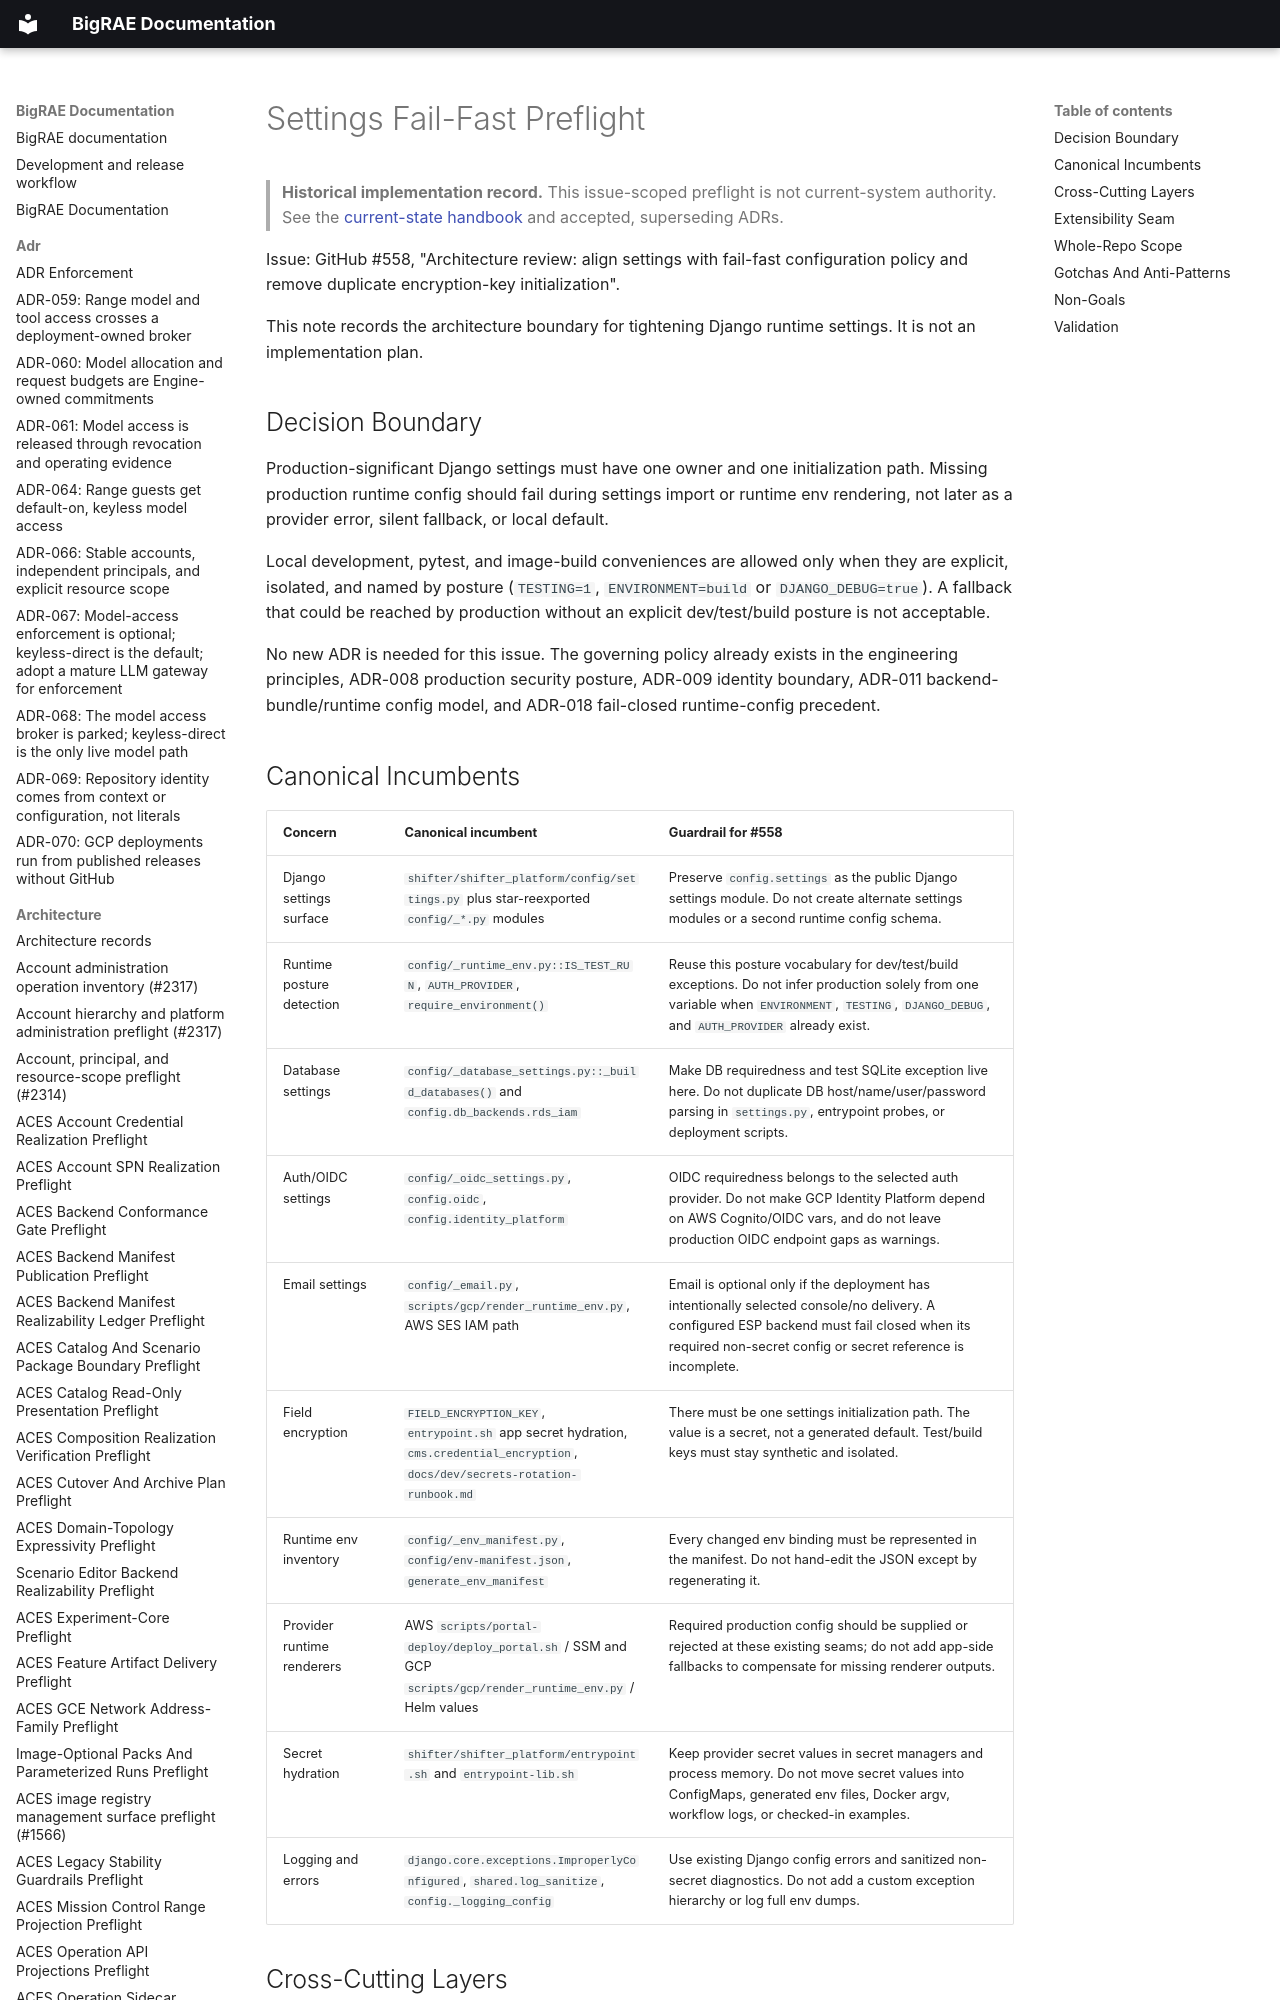

repository: Brad-Edwards/bigrae · page: architecture/settings-fail-fast-preflight-558/index.html · generator: mkdocs

# Settings Fail-Fast Preflight

> **Historical implementation record.** This issue-scoped preflight is not current-system authority. See the [current-state handbook](../technical/architecture.md) and accepted, superseding ADRs.


Issue: GitHub #558, "Architecture review: align settings with fail-fast
configuration policy and remove duplicate encryption-key initialization".

This note records the architecture boundary for tightening Django runtime
settings. It is not an implementation plan.
